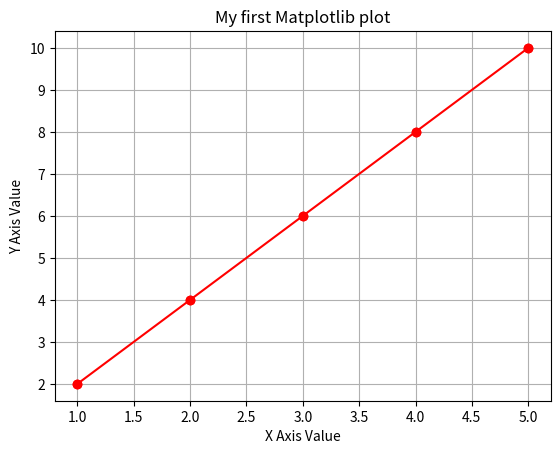

Source code (Python):
import matplotlib.pyplot as plt

x_values = [1,2,3,4,5]
y_values = [2,4,6,8,10]

plt.plot(x_values,y_values,'ro')
#plt.show()
plt.xlabel("X Axis Value")
plt.ylabel("Y Axis Value")
plt.title("My first Matplotlib plot")
plt.plot(x_values,y_values, color = "red", marker = "o")
plt.grid()
plt.show()
